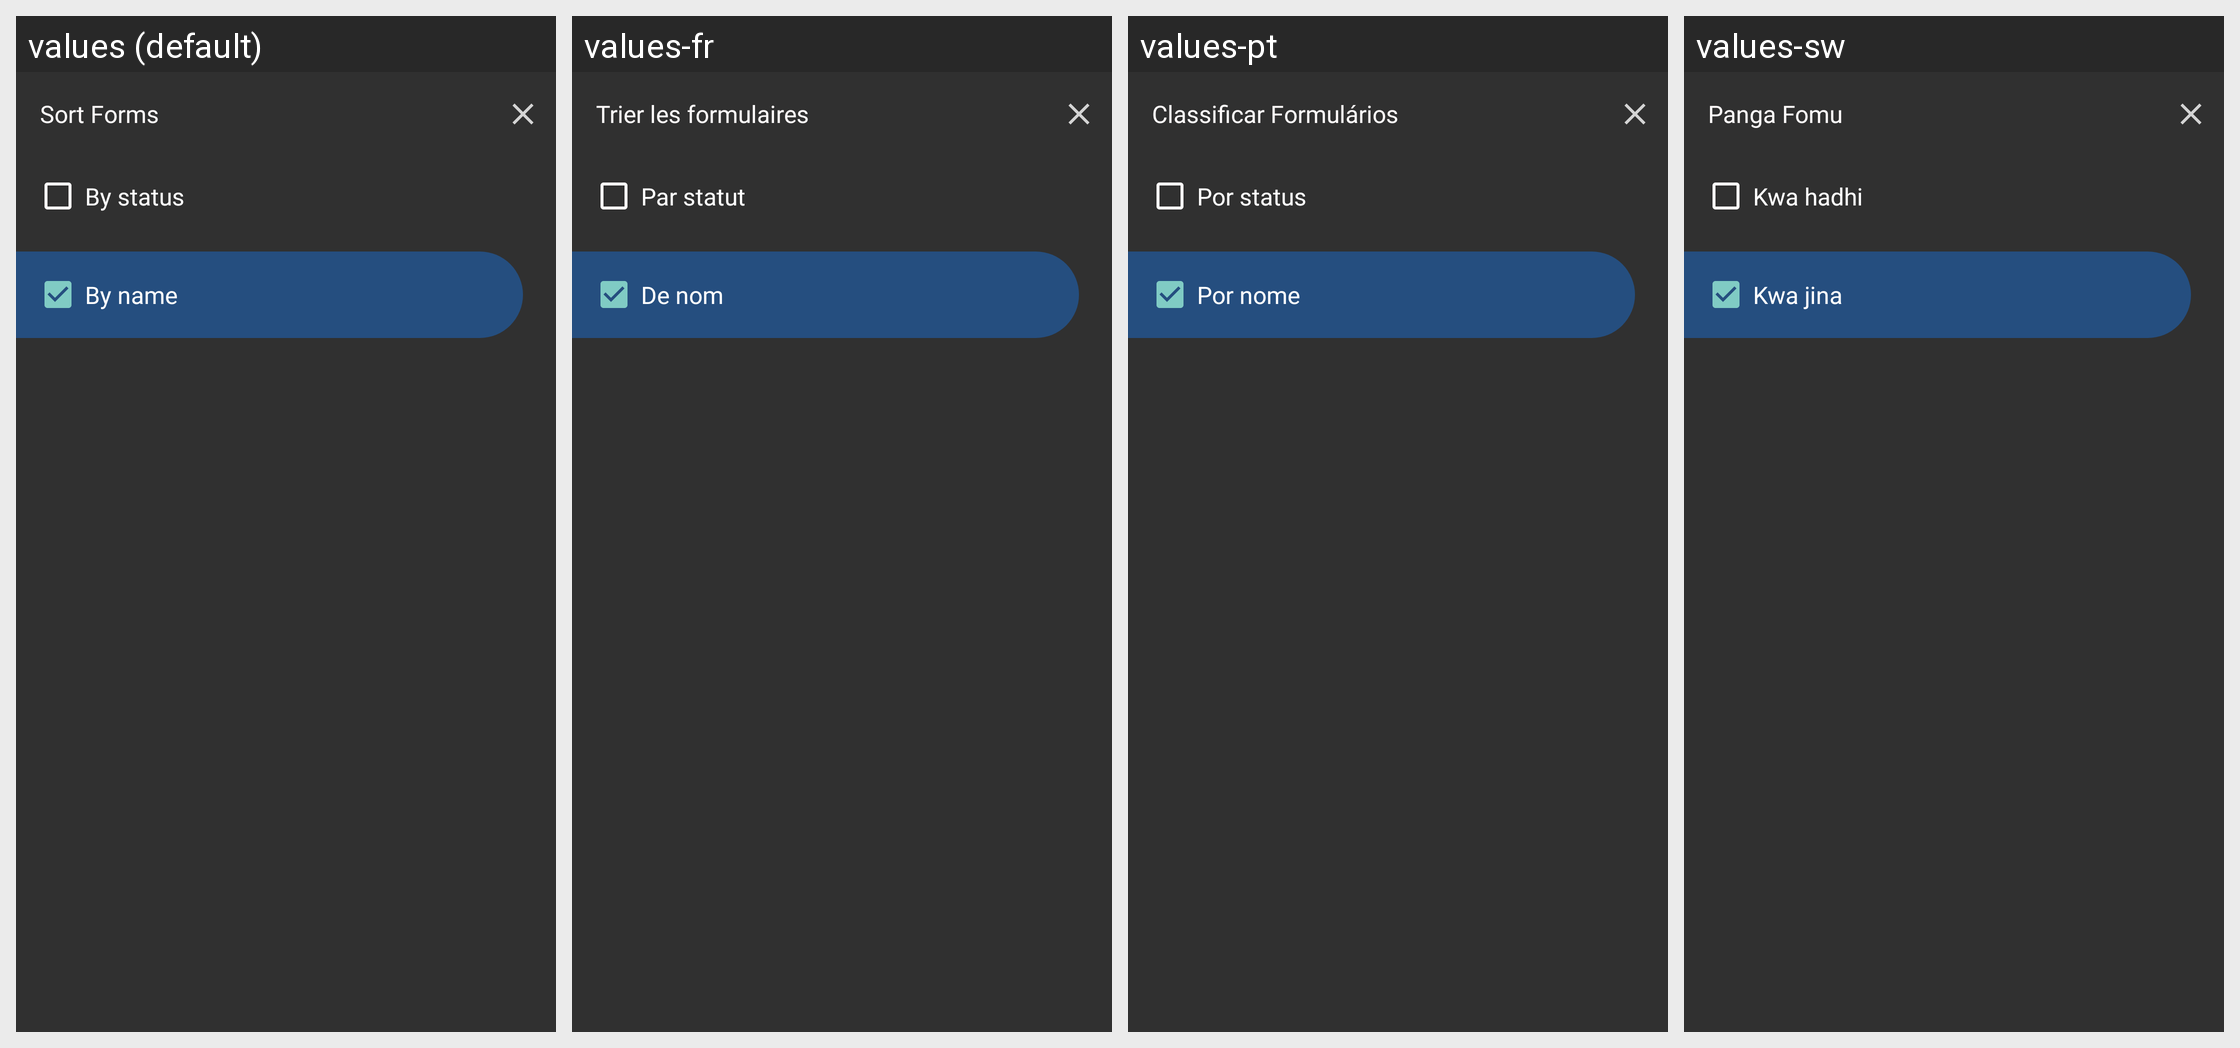

Translations of the strings shown on this Android screen, per locale in the grid:
Android screen res/layout/dashboard_home_form_filter_bottom_sheet.xml rendered under 4 locales, left to right: values (default), values-fr, values-pt, values-sw. Device: Nexus 5 (rendered at 1080×1920; each locale shown at half size, 540×960, under a caption strip naming it); theme AppTheme.
Other locales in the repository, not shown: values-en, values-gu, values-hi.
Strings drawn on this screen, with the default value and each locale's value (text and hints the layout hard-codes, and strings that could not be matched under every locale, appear in the picture but are not listed):

forms_general_sort_by
  values: Sort Forms
  values-fr: Trier les formulaires
  values-pt: Classificar Formulários
  values-sw: Panga Fomu

general_sort_by_status
  values: By status
  values-fr: Par statut
  values-pt: Por status
  values-sw: Kwa hadhi

general_sort_by_name
  values: By name
  values-fr: De nom
  values-pt: Por nome
  values-sw: Kwa jina
